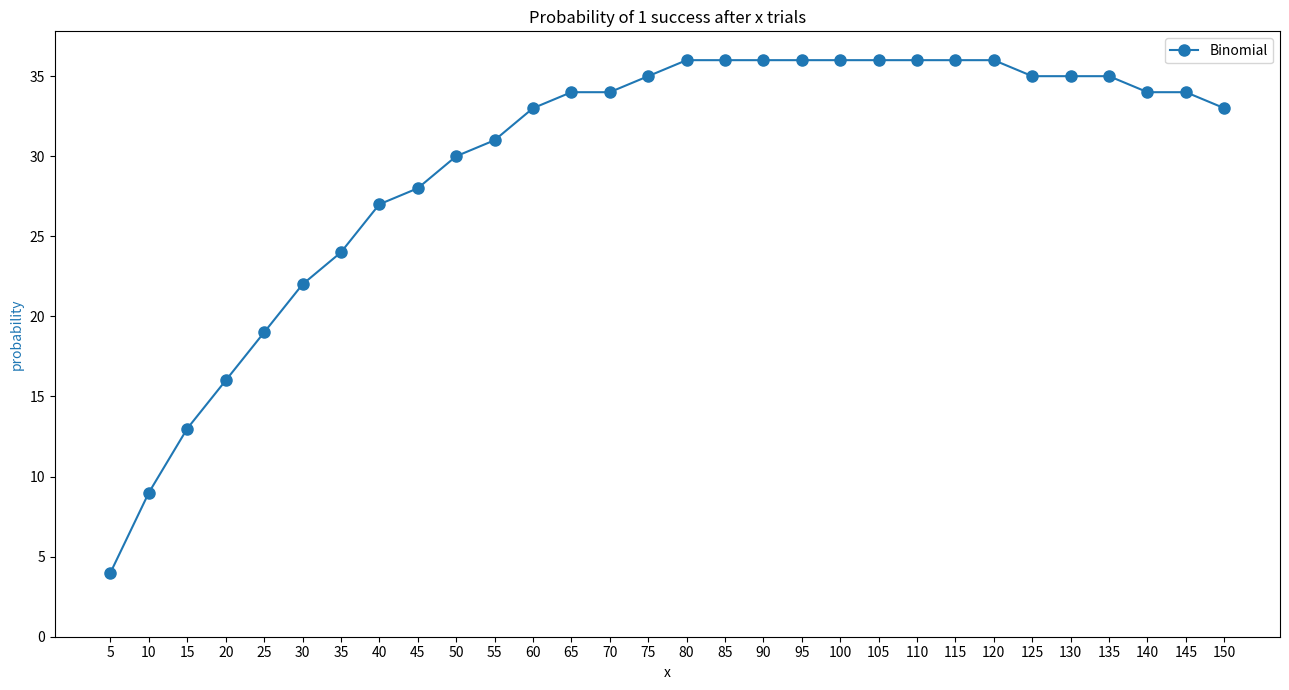

This chart was generated by the following Python code:
import numpy as np
from scipy.stats import binom
import matplotlib.pyplot as plt


def main():
    p = 0.01
    n = 30
    m = 5

    print(f"probabilità di avere successo con una azienda dopo aver creato {20} aziende: {binom.pmf(1, 20, p)}")
    color1 = "Tab:blue"
    fig, ax1 = plt.subplots (nrows = 1, ncols = 1)

    
    x_coord = np.linspace(m, m * n, n)
    y_coord = np.full(n, 1)
    for i in range(n):
        value =  int(binom.pmf(1, int((i+1) * m), p) * 100) 
        y_coord[i] = value
        print(f" Probability to succede 1 time after trying {(i+1) * m} times: {y_coord} ")
    
    line1 = ax1.plot (x_coord, y_coord, marker='o', markersize=8, label='Binomial', color = color1)

    ax1.set_title ("Probability of 1 success after x trials", size=12)
    ax1.set_xlabel ('x')
    ax1.set_ylabel ('probability',color=color1)

    ax1.set_xticks(x_coord)
    
    ax1.set_ylim(0, np.amax(y_coord) * 1.05 )

    ax1.legend(loc='upper right')

    fig.set_size_inches(13, 7)
    
    plt.tight_layout()
    plt.show ()


if __name__ == "__main__":
    main()
